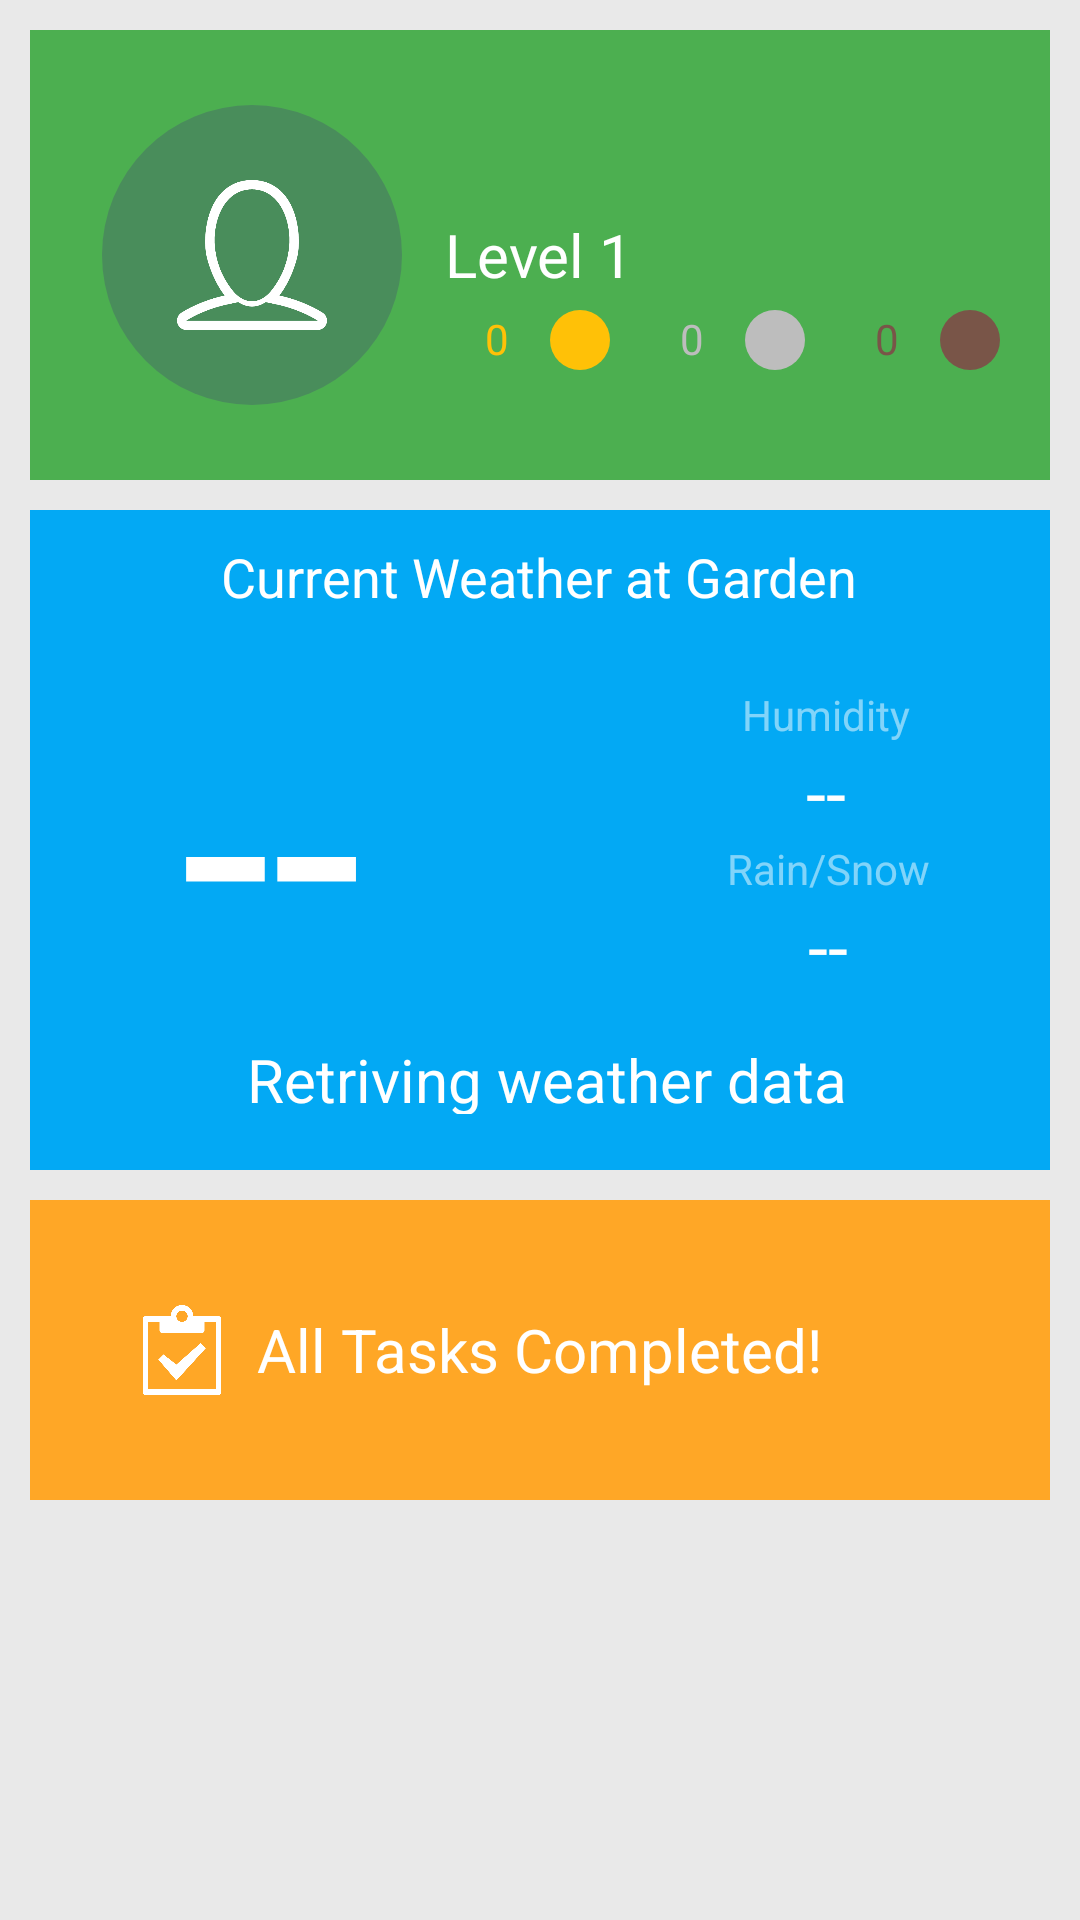

Android layout source for this screen:
<!-- AndroidManifest.xml: application theme AppTheme -->
<!-- res/layout/fragment_my_seedit.xml -->
<LinearLayout
    xmlns:android="http://schemas.android.com/apk/res/android"
    xmlns:tools="http://schemas.android.com/tools"
    android:layout_width="match_parent"
    android:layout_height="match_parent"
    android:background="@color/background_gray"
    tools:context="aurora.seedit.ui.MainActivity"
    android:orientation="vertical">

    <RelativeLayout
        android:layout_width="match_parent"
        android:layout_height="150dp"
        android:background="@color/nliveo_green_colorPrimary"
        android:layout_marginTop="10dp"
        android:layout_marginLeft="10dp"
        android:layout_marginRight="10dp"
        android:layout_marginBottom="10dp">

        <ImageView
            android:padding="25dp"
            android:layout_width="100dp"
            android:layout_height="100dp"
            android:id="@+id/firstLetter"
            android:background="@drawable/circle"
            android:src="@drawable/user"
            android:layout_marginLeft="24dp"
            android:layout_marginStart="24dp"
            android:layout_centerVertical="true"
            android:layout_alignParentLeft="true"
            android:layout_alignParentStart="true"/>

        <TextView
            android:layout_width="wrap_content"
            android:layout_height="wrap_content"
            android:text=""
            android:id="@+id/my_seedit_username"
            android:textColor="@android:color/white"
            android:textSize="20sp"
            android:layout_above="@+id/level_text"
            android:layout_alignLeft="@+id/level_text"
            android:layout_alignStart="@+id/level_text"/>

        <TextView
            android:layout_width="wrap_content"
            android:layout_height="wrap_content"
            android:text="Level 1"
            android:id="@+id/level_text"
            android:textColor="@android:color/white"
            android:textSize="20sp"
            android:layout_centerVertical="true"
            android:layout_centerHorizontal="true"
            />

        <LinearLayout
            android:layout_marginTop="5dp"
            android:layout_width="wrap_content"
            android:layout_height="wrap_content"
            android:layout_below="@+id/level_text"
            android:layout_alignLeft="@+id/level_text"
            android:layout_alignStart="@+id/level_text">

            <TextView
                android:gravity="center"
                android:layout_width="35dp"
                android:layout_height="wrap_content"
                android:text="0"
                android:id="@+id/textView6"
                android:textColor="@color/medal_gold"
                android:layout_alignBottom="@+id/imageView2"
                android:layout_alignLeft="@+id/textView5"
                android:layout_alignStart="@+id/textView5"/>

            <ImageView
                android:layout_width="20dp"
                android:layout_height="20dp"
                android:id="@+id/imageView2"
                android:src="@drawable/circle_gold"
                android:layout_below="@+id/imageView"
                android:layout_toRightOf="@+id/textView6"
                android:layout_toEndOf="@+id/textView6"/>

            <TextView
                android:gravity="center"
                android:textColor="@color/medal_silver"
                android:layout_width="35dp"
                android:layout_height="wrap_content"
                android:text="0"
                android:id="@+id/textView7"
                android:layout_alignBottom="@+id/imageView2"
                android:layout_toRightOf="@+id/imageView2"
                android:layout_toEndOf="@+id/imageView2"
                android:layout_marginLeft="10dp"/>

            <ImageView
                android:layout_width="20dp"
                android:layout_height="20dp"
                android:id="@+id/imageView3"
                android:src="@drawable/circle_silver"
                android:layout_below="@+id/imageView"
                android:layout_toRightOf="@+id/textView7"
                android:layout_toEndOf="@+id/textView7"/>

            <TextView
                android:gravity="center"
                android:textColor="@color/medal_bronze"
                android:layout_width="35dp"
                android:layout_height="wrap_content"
                android:text="0"
                android:id="@+id/textView8"
                android:layout_alignBottom="@+id/imageView3"
                android:layout_toRightOf="@+id/imageView3"
                android:layout_toEndOf="@+id/imageView3"
                android:layout_marginLeft="10dp"/>

            <ImageView
                android:layout_width="20dp"
                android:layout_height="20dp"
                android:id="@+id/imageView4"
                android:src="@drawable/circle_bronze"
                android:layout_alignBottom="@+id/textView8"
                android:layout_toRightOf="@+id/textView8"
                android:layout_toEndOf="@+id/textView8"/>
        </LinearLayout>

    </RelativeLayout>

    <RelativeLayout
        android:layout_marginRight="10dp"
        android:layout_marginLeft="10dp"
        android:layout_marginBottom="10dp"
        android:layout_width="match_parent"
        android:layout_height="220dp"
        android:layout_gravity="center_horizontal"
        android:background="@color/polymer_blue_dark"
        android:id="@+id/weather_layout">

        <TextView
            android:layout_marginTop="10dp"
            android:layout_centerHorizontal="true"
            android:layout_width="wrap_content"
            android:layout_height="wrap_content"
            android:id="@+id/weather_section_title"
            android:textColor="@android:color/white"
            android:textSize="18sp"
            android:text="Current Weather at Garden"/>

        <TextView
            android:layout_marginLeft="50dp"
            android:layout_width="wrap_content"
            android:layout_height="wrap_content"
            android:text="--"
            android:id="@+id/temperatureLabel"
            android:layout_centerVertical="true"
            android:textColor="@android:color/white"
            android:textSize="110sp" />

        <ImageView
            android:layout_width="wrap_content"
            android:layout_height="wrap_content"
            android:id="@+id/degree_image"
            android:src="@drawable/degree"
            android:layout_alignTop="@+id/temperatureLabel"
            android:layout_toRightOf="@+id/temperatureLabel"
            android:layout_toEndOf="@+id/temperatureLabel"
            android:nestedScrollingEnabled="false"
            android:layout_marginTop="30dp" />

        <LinearLayout
            android:layout_centerHorizontal="true"
            android:layout_alignParentRight="true"
            android:orientation="vertical"
            android:layout_width="wrap_content"
            android:layout_height="wrap_content"
            android:layout_centerVertical="true"
            android:layout_marginRight="40dp"
            android:id="@+id/linearLayout">

            <LinearLayout
                android:orientation="vertical"
                android:layout_width="wrap_content"
                android:layout_height="match_parent"
                android:layout_weight="1">

                <TextView
                    android:layout_marginLeft="5dp"
                    android:layout_width="match_parent"
                    android:layout_height="wrap_content"
                    android:text="Humidity"
                    android:id="@+id/humidityLabel"
                    android:textColor="#80ffffff"
                    android:gravity="center_horizontal" />

                <TextView
                    android:layout_marginLeft="5dp"
                    android:layout_width="match_parent"
                    android:layout_height="wrap_content"
                    android:text="--"
                    android:id="@+id/humidityValue"
                    android:textColor="@android:color/white"
                    android:textSize="24sp"
                    android:gravity="center_horizontal" />
            </LinearLayout>

            <LinearLayout
                android:orientation="vertical"
                android:layout_width="wrap_content"
                android:layout_height="match_parent"
                android:layout_weight="1">

                <TextView
                    android:layout_width="match_parent"
                    android:layout_height="wrap_content"
                    android:text="Rain/Snow"
                    android:id="@+id/precipLabel"
                    android:textColor="#80ffffff"
                    android:gravity="center_horizontal" />

                <TextView
                    android:layout_width="match_parent"
                    android:layout_height="wrap_content"
                    android:text="--"
                    android:id="@+id/precipValue"
                    android:textColor="@android:color/white"
                    android:textSize="24sp"
                    android:gravity="center_horizontal" />

            </LinearLayout>

        </LinearLayout>

        <LinearLayout
            android:layout_marginTop="10dp"
            android:layout_width="wrap_content"
            android:layout_height="wrap_content"
            android:layout_below="@+id/linearLayout"
            android:orientation="horizontal"
            android:layout_centerHorizontal="true"
            android:id="@+id/linearLayout2">

            <ImageView
                android:layout_marginRight="5dp"
                android:layout_width="wrap_content"
                android:layout_height="wrap_content"
                android:id="@+id/iconImageView" />

            <TextView
                android:layout_marginTop="5dp"
                android:layout_width="wrap_content"
                android:layout_height="25dp"
                android:text="Retriving weather data"
                android:id="@+id/summaryLabel"
                android:layout_marginBottom="30dp"
                android:layout_centerHorizontal="true"
                android:textSize="20sp"
                android:textColor="@android:color/white" />

        </LinearLayout>

    </RelativeLayout>

    <RelativeLayout
        android:layout_width="match_parent"
        android:layout_height="100dp"
        android:background="@color/material_orange"
        android:layout_marginLeft="10dp"
        android:layout_marginRight="10dp">

        <ImageView
            android:layout_marginRight="10dp"
            android:layout_width="30dp"
            android:layout_height="30dp"
            android:background="@drawable/clipboard"
            android:layout_centerVertical="true"
            android:layout_toLeftOf="@+id/task_text"/>

        <TextView
            android:id="@+id/task_text"
            android:textColor="@android:color/white"
            android:textSize="20sp"
            android:layout_centerInParent="true"
            android:layout_width="wrap_content"
            android:layout_height="wrap_content"
            android:text="All Tasks Completed!"/>

    </RelativeLayout>

</LinearLayout>
<!-- resources referenced by this layout -->
<resources>
  <color name="background_gray">#E9E9E9</color>
  <color name="material_orange">#FFA726</color>
  <color name="medal_bronze">#795548</color>
  <color name="medal_gold">#FFC107</color>
  <color name="medal_silver">#BDBDBD</color>
  <color name="nliveo_green_colorPrimary">#4CAF50</color>
  <color name="polymer_blue_dark">#03A9F4</color>
  <!-- drawable circle (drawable) -->
  <?xml version="1.0" encoding="utf-8"?>
  <shape xmlns:android="http://schemas.android.com/apk/res/android" android:shape="oval" >
      <gradient android:startColor="@color/seedit_green" android:endColor="@color/seedit_green"
                android:angle="270"/>
  </shape>
  <!-- drawable circle_bronze (drawable) -->
  <?xml version="1.0" encoding="utf-8"?>
  <shape xmlns:android="http://schemas.android.com/apk/res/android" android:shape="oval" >
      <gradient android:startColor="@color/medal_bronze" android:endColor="@color/medal_bronze"
                android:angle="270"/>
  </shape>
  <!-- drawable circle_gold (drawable) -->
  <?xml version="1.0" encoding="utf-8"?>
  <shape xmlns:android="http://schemas.android.com/apk/res/android" android:shape="oval" >
  <gradient android:startColor="@color/medal_gold" android:endColor="@color/medal_gold"
            android:angle="270"/>
  </shape>
  <!-- drawable circle_silver (drawable) -->
  <?xml version="1.0" encoding="utf-8"?>
  <shape xmlns:android="http://schemas.android.com/apk/res/android" android:shape="oval" >
      <gradient android:startColor="@color/medal_silver" android:endColor="@color/medal_silver"
                android:angle="270"/>
  </shape>
  <color name="seedit_green">#498D5B</color>
  <color name="nliveo_green_colorPrimaryDark">#388E3C</color>
  <style name="PopupMenu.Actionbarseedit" parent="@style/Widget.AppCompat.Light.PopupMenu">   
          <item name="android:popupBackground">@drawable/menu_dropdown_panel_actionbarseedit</item>   
      </style>
  <style name="DropDownListView.Actionbarseedit" parent="@style/Widget.AppCompat.Light.ListView.DropDown">
          <item name="android:listSelector">@drawable/selectable_background_actionbarseedit</item>
      </style>
  <style name="ActionBarTabStyle.Actionbarseedit" parent="@style/Widget.AppCompat.Light.ActionBar.TabView">
          <item name="android:background">@drawable/tab_indicator_ab_actionbarseedit</item>
      </style>
  <style name="DropDownNav.Actionbarseedit" parent="@style/Widget.AppCompat.Light.Spinner.DropDown.ActionBar">
          <item name="android:background">@drawable/spinner_background_ab_actionbarseedit</item>
          <item name="android:popupBackground">@drawable/menu_dropdown_panel_actionbarseedit</item>
          <item name="android:dropDownSelector">@drawable/selectable_background_actionbarseedit</item>
      </style>
  <style name="ActionBar.Solid.Actionbarseedit" parent="@style/Widget.AppCompat.Light.ActionBar.Solid">
          <item name="background">@color/nliveo_green_colorPrimary</item>
          <item name="backgroundStacked">@color/nliveo_green_colorPrimaryDark</item>
          <item name="backgroundSplit">@color/nliveo_green_alpha_colorPrimaryDark</item>
          <item name="progressBarStyle">@style/ProgressBar.Actionbarseedit</item>
      </style>
  <style name="ActionButton.CloseMode.Actionbarseedit" parent="@style/Widget.AppCompat.Light.ActionButton.CloseMode">
          <item name="android:background">@drawable/btn_cab_done_actionbarseedit</item>
      </style>
  <style name="ProgressBar.Actionbarseedit" parent="@style/Widget.AppCompat.ProgressBar.Horizontal">
          <item name="android:progressDrawable">@drawable/progress_horizontal_actionbarseedit</item>
      </style>
  <color name="nliveo_green_alpha_colorPrimaryDark">#80388E3C</color>
</resources>
